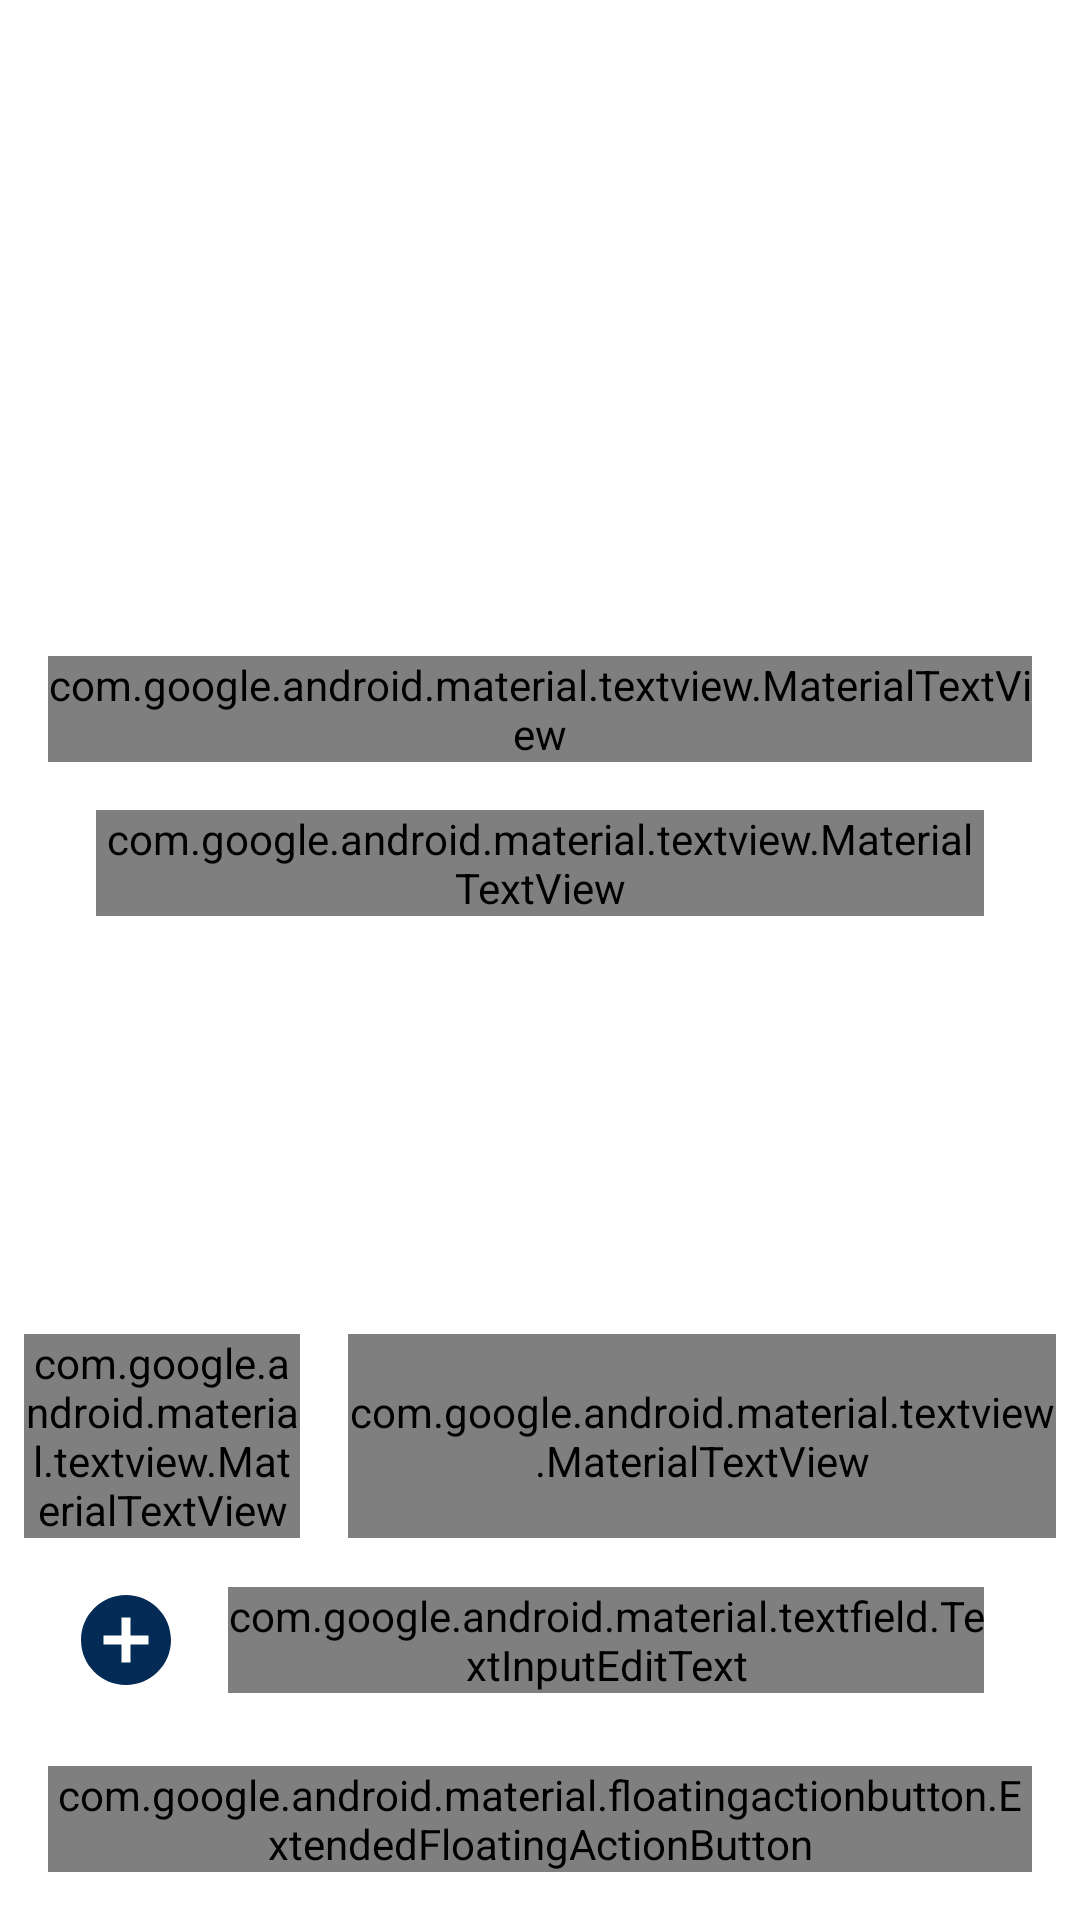

Reconstruct the res/layout file that produces this screen, plus the resources it refers to.
<!-- AndroidManifest.xml: application theme Theme.TwoCatsAmigurumi -->
<!-- res/layout/fragment_detail.xml -->
<?xml version="1.0" encoding="utf-8"?>
<androidx.constraintlayout.widget.ConstraintLayout xmlns:android="http://schemas.android.com/apk/res/android"
    android:layout_width="match_parent"
    android:layout_height="match_parent"
    android:background="?attr/colorPrimary"
    xmlns:app="http://schemas.android.com/apk/res-auto"
    xmlns:tools="http://schemas.android.com/tools">
    <ImageView
        android:id="@+id/imgProduct"
        android:layout_width="@dimen/padding_none"
        android:layout_height="@dimen/padding_none"
        android:background="@color/blue_dark"
        app:layout_constraintStart_toStartOf="parent"
        app:layout_constraintTop_toTopOf="parent"
        app:layout_constraintEnd_toEndOf="parent"
        app:layout_constraintDimensionRatio="16:9"/>
    <com.google.android.material.textview.MaterialTextView
        android:id="@+id/tvName"
        android:layout_width="@dimen/padding_none"
        android:layout_height="wrap_content"
        tools:text="Nombre del producto"
        android:textColor="@color/blue_dark"
        android:textAppearance="?attr/textAppearanceHeadline5"
        app:layout_constraintEnd_toEndOf="parent"
        app:layout_constraintStart_toStartOf="parent"
        app:layout_constraintTop_toBottomOf="@+id/imgProduct"
        android:layout_marginTop="@dimen/common_padding_default"
        android:layout_marginHorizontal="@dimen/common_padding_default"/>
    <LinearLayout
        android:id="@+id/llQuantityTotal"
        android:layout_width="match_parent"
        android:layout_height="wrap_content"
        android:weightSum="100"
        app:layout_constraintBottom_toTopOf="@+id/llQuantity"
        app:layout_constraintStart_toStartOf="@id/tvName"
        app:layout_constraintEnd_toEndOf="@id/tvName"
        android:orientation="horizontal">
        <com.google.android.material.textview.MaterialTextView
            android:id="@+id/tvQuantityA"
            android:layout_width="match_parent"
            android:layout_height="match_parent"
            android:layout_weight="70"
            android:gravity="start"
            android:layout_margin="@dimen/common_padding_min"
            android:textAppearance="@style/TextAppearance.AppCompat.Light.SearchResult.Subtitle"
            android:text= "@string/text_test_avaiables"
            android:textColor="@color/blue_dark"/>
        <com.google.android.material.textview.MaterialTextView
            android:id="@+id/tvTotal"
            android:layout_width="match_parent"
            android:layout_height="match_parent"
            android:layout_weight="30"
            android:layout_margin="@dimen/common_padding_min"
            android:gravity="end"
            android:textAppearance="@style/TextAppearance.AppCompat.Light.SearchResult.Subtitle"
            android:text= "@string/text_test_total"
            android:textColor="@color/blue_dark"/>
    </LinearLayout>


    <LinearLayout
        android:id="@+id/llQuantity"
        android:layout_width="match_parent"
        android:layout_height="wrap_content"
        android:orientation="horizontal"
        android:layout_margin="@dimen/common_padding_default"
        android:gravity="center"
        android:padding="@dimen/common_padding_min"
        app:layout_constraintStart_toStartOf="@+id/tvName"
        app:layout_constraintEnd_toEndOf="@+id/tvName"
        app:layout_constraintBottom_toTopOf="@+id/efab_cart">
        <ImageButton
            android:id="@+id/ibRem"
            android:contentDescription="@string/ib_description_remove"
            android:layout_width="wrap_content"
            android:layout_height="wrap_content"
            android:src="@drawable/ic_add_circle"
            android:background="?attr/selectableItemBackground"
            />
        <com.google.android.material.textfield.TextInputLayout
            android:id="@+id/tilQuantity"
            android:layout_width="wrap_content"
            android:layout_height="wrap_content"
            android:layout_marginStart="@dimen/common_padding_default"
            android:layout_marginEnd="@dimen/common_padding_min">
            <com.google.android.material.textfield.TextInputEditText
                android:id="@+id/etQuantity"
                android:layout_width="wrap_content"
                android:layout_height="wrap_content"
                android:ems="3"
                android:textAlignment="center"
                android:inputType="number"
                android:imeOptions="actionDone"
                tools:text="5"
                android:textColor="@color/blue_dark"/>
        </com.google.android.material.textfield.TextInputLayout>
        <ImageButton
            android:id="@+id/ibSum"
            android:contentDescription="@string/ib_description_add"
            android:layout_width="wrap_content"
            android:layout_height="wrap_content"
            android:src="@drawable/ic_add_circle"
            app:layout_constraintStart_toEndOf="@id/tilQuantity"
            android:background="?attr/selectableItemBackground"
            />
    </LinearLayout>
    <androidx.core.widget.NestedScrollView
        android:layout_width="@dimen/padding_none"
        android:layout_height="@dimen/padding_none"
        app:layout_constraintTop_toBottomOf="@id/tvName"
        app:layout_constraintBottom_toTopOf="@id/llQuantityTotal"
        app:layout_constraintStart_toStartOf="@id/tvName"
        app:layout_constraintEnd_toEndOf="@id/tvName">
        <com.google.android.material.textview.MaterialTextView
            android:id="@+id/tvDescription"
            android:layout_width="match_parent"
            android:layout_height="match_parent"
            android:textColor="@color/blue_dark"
            tools:text="@string/cart_description_text"
            android:layout_margin="@dimen/common_padding_default"
            android:textAppearance="?attr/textAppearanceBody1"
            />
    </androidx.core.widget.NestedScrollView>

    <com.google.android.material.floatingactionbutton.ExtendedFloatingActionButton
        android:id="@+id/efab_cart"
        android:layout_width="@dimen/padding_none"
        android:layout_height="wrap_content"
        app:layout_constraintEnd_toEndOf="@+id/tvName"
        android:text="@string/cart_name_add_cart"
        android:textColor="@color/blue_light"
        android:backgroundTint="@color/blue_dark"
        android:textAlignment="center"
        app:icon="@drawable/ic_cart"
        app:iconGravity="textEnd"
        app:iconTint="@color/blue_light"
        app:strokeColor="@color/white"
        app:strokeWidth="@dimen/stroke_car_dim"
        app:layout_constraintStart_toStartOf="@+id/tvName"
        app:layout_constraintBottom_toBottomOf="parent"
        android:layout_marginBottom="@dimen/common_padding_default"/>
</androidx.constraintlayout.widget.ConstraintLayout>
<!-- resources referenced by this layout -->
<resources>
  <dimen name="common_padding_default">16dp</dimen>
  <dimen name="common_padding_min">8dp</dimen>
  <dimen name="padding_none">0dp</dimen>
  <dimen name="stroke_car_dim">2dp</dimen>
  <!-- drawable ic_add_circle (drawable) -->
  <vector android:height="36dp" android:tint="#032B55"
      android:viewportHeight="24" android:viewportWidth="24"
      android:width="36dp" xmlns:android="http://schemas.android.com/apk/res/android">
      <path android:fillColor="@android:color/white" android:pathData="M12,2C6.48,2 2,6.48 2,12s4.48,10 10,10 10,-4.48 10,-10S17.52,2 12,2zM17,13h-4v4h-2v-4L7,13v-2h4L11,7h2v4h4v2z"/>
  </vector>
  <string name="cart_description_text">Descrición del producto</string>
  <string name="cart_name_add_cart">AÑADIR AL CARRITO</string>
  <string name="ib_description_add">Añadir cantidad de productos al carrito</string>
  <string name="ib_description_remove">Quitar productos del carrito</string>
  <string name="text_test_avaiables">Disponibles: %1$d</string>
  <string name="text_test_total">Total: %1$.2f€  (%2$d x %3$.2f€)</string>
  <style name="Theme.TwoCatsAmigurumi" parent="Base.Theme.TwoCatsAmigurumi" />
  <style name="Base.Theme.TwoCatsAmigurumi" parent="Theme.Material3.DayNight">
          
          <item name="colorPrimary">@color/blue_light</item>
          <item name="colorPrimaryVariant">@color/blue_normal_light</item>
          <item name="colorSecondary">@color/pink_light</item>
          <item name="colorSecondaryVariant">@color/pink_normal_light</item>
          <item name="colorOnPrimary">@color/black</item>
          <item name="colorOnSecondary">@color/black</item>
          <item name="colorOnBackground">@color/black</item>
          <item name="android:colorBackground">@color/blue_light</item>
          <item name="colorOnSurfaceVariant">@color/blue_light</item>
          <item name="colorSurface">@color/blue_dark</item>
          <item name="colorOnSurface">@color/blue_light</item>
  
      </style>
  <!-- not gathered from this repository: default colours our renderer supplied (Android Studio template values) -->
  <color name="black">#FF000000</color>
  <color name="white">#FFFFFFFF</color>
</resources>
